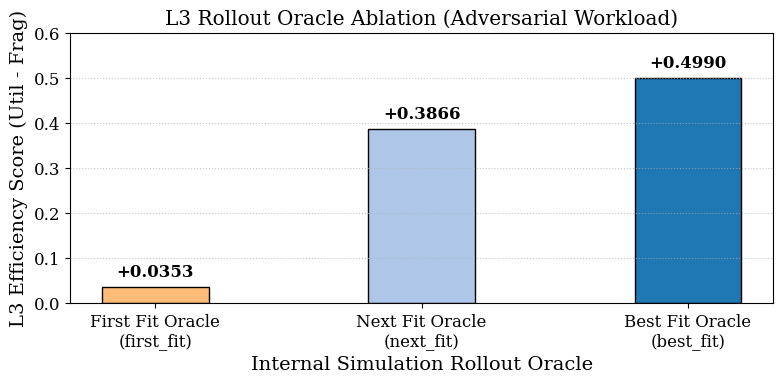

Recreate this plot in Python.
import os
import matplotlib.pyplot as plt

def main():
    # Academic style settings
    plt.rcParams.update({
        'font.size': 12,
        'axes.labelsize': 14,
        'xtick.labelsize': 12,
        'ytick.labelsize': 12,
        'legend.fontsize': 12,
        'font.family': 'serif',
        'figure.dpi': 300
    })

    oracles = ["First Fit Oracle\n(first_fit)", "Next Fit Oracle\n(next_fit)", "Best Fit Oracle\n(best_fit)"]
    scores = [0.0353, 0.3866, 0.4990]
    
    fig, ax = plt.subplots(figsize=(8, 4))
    
    colors = ['#ffbb78', '#aec7e8', '#1f77b4'] # Light Orange, Light Blue, Deep Blue
    
    bars = ax.bar(oracles, scores, color=colors, edgecolor='black', width=0.4)
    ax.set_ylabel("L3 Efficiency Score (Util - Frag)")
    ax.set_xlabel("Internal Simulation Rollout Oracle")
    ax.set_title("L3 Rollout Oracle Ablation (Adversarial Workload)")
    ax.set_ylim(0.0, 0.6)
    ax.grid(axis='y', linestyle=':', alpha=0.7)
    
    for bar in bars:
        yval = bar.get_height()
        ax.text(bar.get_x() + bar.get_width()/2, yval + 0.015, f"{yval:+.4f}", ha='center', va='bottom', fontweight='bold')
        
    plt.tight_layout()
    os.makedirs('assets', exist_ok=True)
    plt.savefig('assets/adversarial_oracle.png', bbox_inches='tight')
    print("Saved L3 Rollout Oracle Ablation plot to assets/adversarial_oracle.png")

if __name__ == "__main__":
    main()
